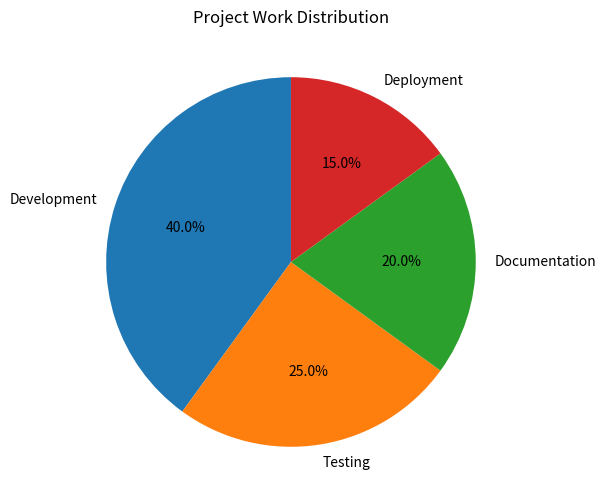

Write the Python code that produced this figure.
import matplotlib.pyplot as plt

if __name__ == "__main__":
    # Example data
    categories = ["Development", "Testing", "Documentation", "Deployment"]
    values = [40, 25, 20, 15]

    # Create pie chart
    plt.figure(figsize=(6, 6))
    plt.pie(values, labels=categories, autopct="%1.1f%%", startangle=90)
    plt.title("Project Work Distribution")
    plt.show()   # This opens a window with the chart if a GUI is available
